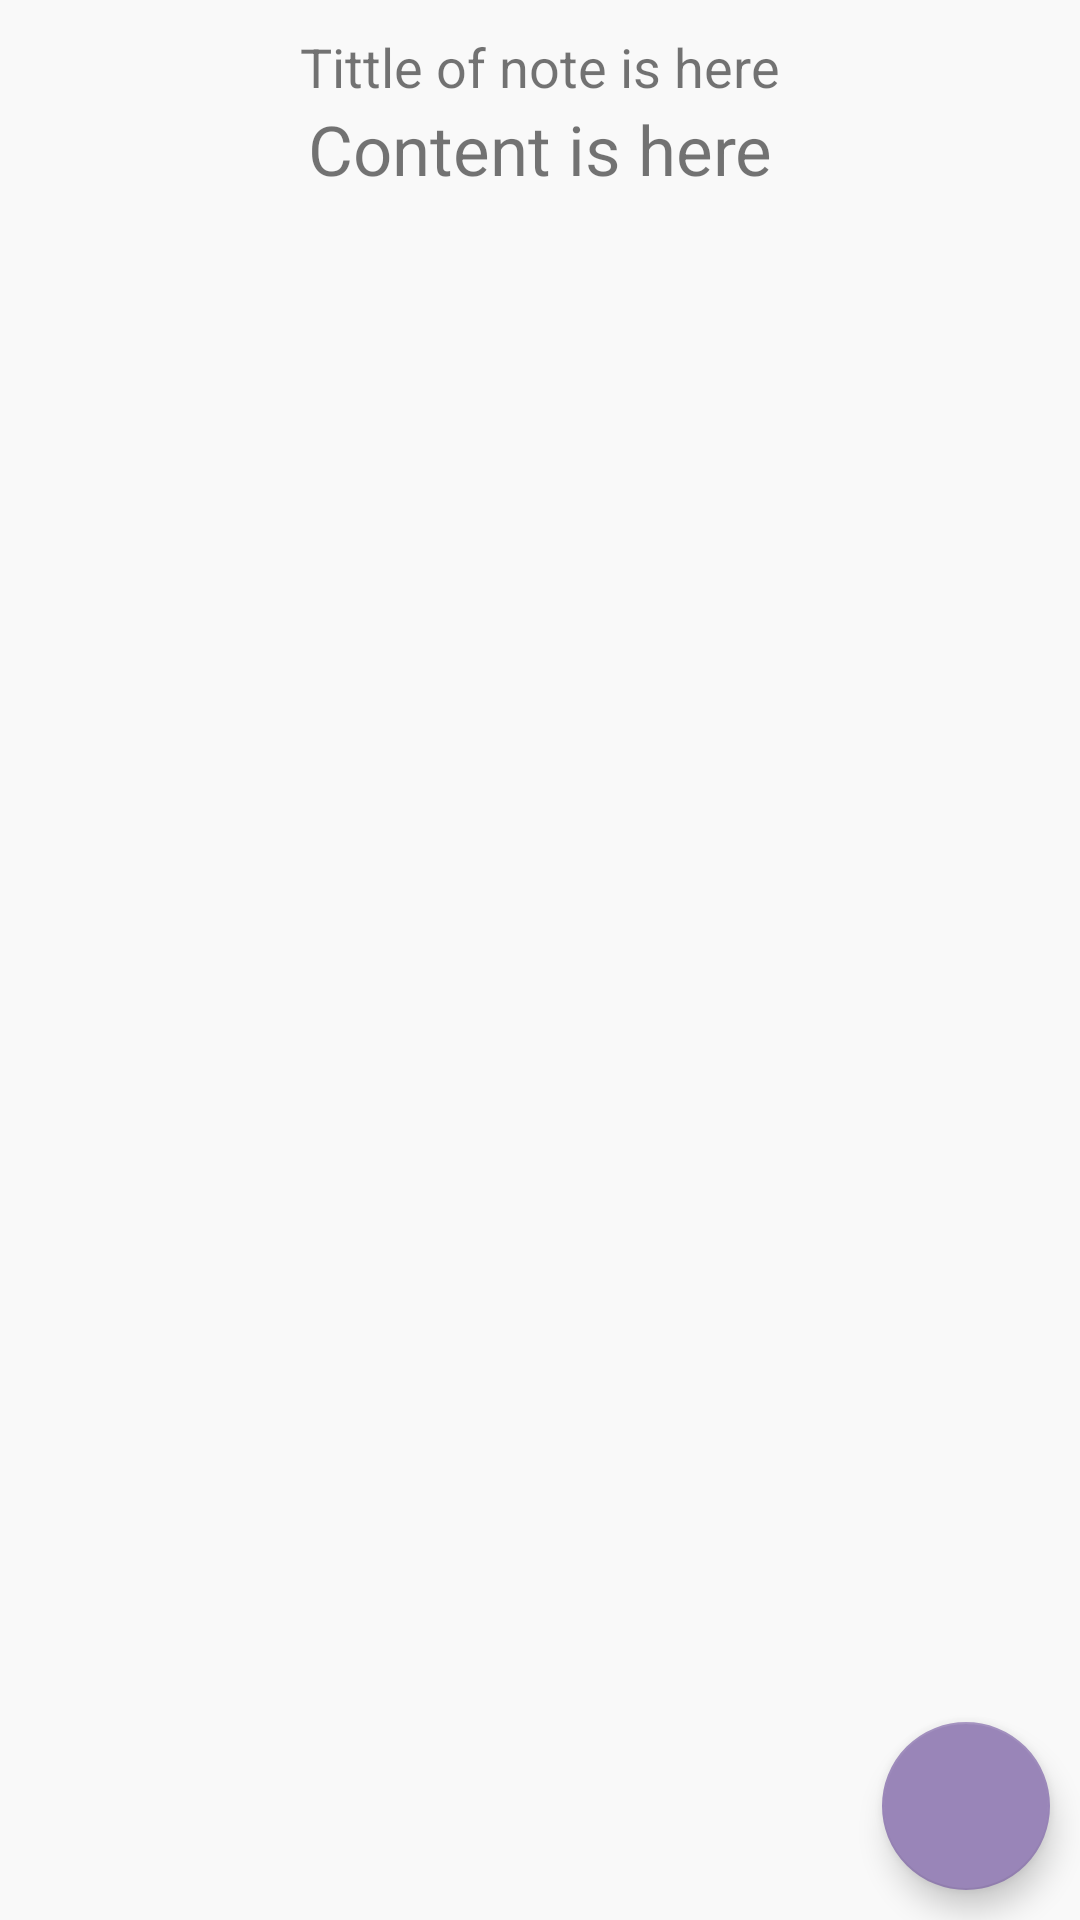

This screen was rendered from an Android layout file. Write that file and the resources it references.
<!-- AndroidManifest.xml: application theme Theme.Notes -->
<!-- res/layout/activity_notes_details.xml -->
<?xml version="1.0" encoding="utf-8"?>
<androidx.constraintlayout.widget.ConstraintLayout xmlns:android="http://schemas.android.com/apk/res/android"
    xmlns:app="http://schemas.android.com/apk/res-auto"
    xmlns:tools="http://schemas.android.com/tools"
    android:layout_width="match_parent"
    android:layout_height="match_parent"
    tools:context=".Activities.NotesDetails"
    android:background="#f9f9f9">
    <TextView
        android:id="@+id/note_title_detail"
        android:layout_width="wrap_content"
        android:layout_height="wrap_content"
        android:text="Tittle of note is here"
        android:textSize="18sp"
        android:layout_margin="10dp"
        app:layout_constraintTop_toTopOf="parent"
        app:layout_constraintStart_toStartOf="parent"
        app:layout_constraintEnd_toEndOf="parent"/>
    <TextView
        android:id="@+id/note_content_detail"
        android:layout_width="wrap_content"
        android:layout_height="wrap_content"
        app:layout_constraintStart_toStartOf="parent"
        app:layout_constraintEnd_toEndOf="parent"
        android:text="Content is here"
        app:layout_constraintTop_toBottomOf="@id/note_title_detail"
        android:textSize="23sp"/>
    <com.google.android.material.floatingactionbutton.FloatingActionButton
        android:id="@+id/fab_edit"
        android:layout_width="wrap_content"
        android:layout_height="wrap_content"
        app:layout_constraintBottom_toBottomOf="parent"
        app:layout_constraintEnd_toEndOf="parent"
        android:src="@drawable/ic_baseline_edit_24"
        android:layout_margin="10dp"/>

</androidx.constraintlayout.widget.ConstraintLayout>
<!-- resources referenced by this layout -->
<resources>
  <style name="Theme.Notes" parent="Theme.MaterialComponents.DayNight.DarkActionBar">
          
          <item name="colorPrimary">#9985B8</item>
          <item name="colorPrimaryVariant">@color/black</item>
          <item name="colorOnPrimary">@color/grey</item>
          
          <item name="colorSecondary">#9985B8</item>
          <item name="colorSecondaryVariant">#9985B8</item>
          <item name="colorOnSecondary">@color/black</item>
          
          <item name="android:statusBarColor" tools:targetApi="l"> ?attr/colorPrimaryVariant</item>
          
      </style>
  <color name="black">#FF000000</color>
  <color name="grey">#706565</color>
</resources>
